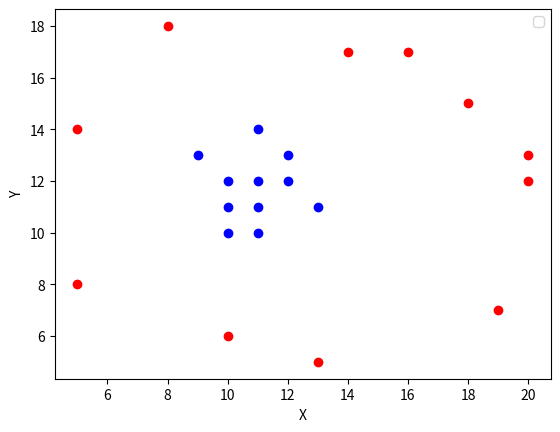

Generate this figure with matplotlib:
import numpy as np
import matplotlib.pyplot as plt

data = {
    0 : [[5,8],[10,6],[8,18],[20,12],[18,15],[13,5],[14,17],[20,13],[16,17],[19,7],[5,14]],
    1 : [[10,10],[11,10],[10,12],[12,12],[13,11],[12,13],[11,14],[11,12],[11,11],[10,11],[9,13]]
}

colors = ['red', 'blue']

for i, points in data.items():
    x = [point[0] for point in points]
    y = [point[1] for point in points]
    plt.scatter(x, y, color=colors[i])

plt.xlabel('X')
plt.ylabel('Y')
plt.legend()
#plt.show()

class NN:
    def __init__(self, input, output):
        self.w1 = np.array(np.random.randn(3, input))
        self.w2 = np.array(np.random.randn(3))
        
    
    def farward(self, datain):
        self.datas = np.array(datain)
        self.out1 = np.dot(datain, self.w1.T)
        self.out2 = np.dot(self.out1, self.w2)      
        return self.out2
    
    def optim(self, target, lr=0.01):
        loss = target - self.out2
        print(loss)
        grad2 = np.dot(loss, self.out1)
        print(grad2)
        loss2 = np.mean(grad2-self.out1)
        print(loss2)
        grad1 = np.dot(loss2, self.datas)
        print(grad1)

        self.w2 -= lr * grad2 * self.out1
        self.w1 -= lr * grad1 * self.datas


nn = NN(2, 1)
for i in range(5):
    R = np.random.randint(0,2)
    r = np.random.randint(0,11)

    nn.farward(np.array(data[R][r]))
    #print(f"target : {R} output : {nn.out2} loss : {r - nn.out2}")
    nn.optim(R)